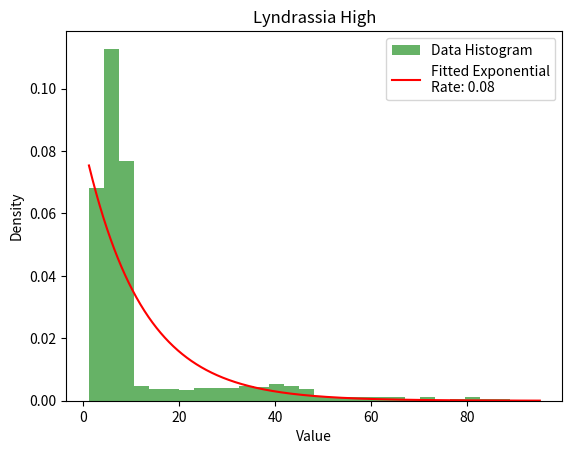

This chart was generated by the following Python code:
import numpy as np
import matplotlib.pyplot as plt
import scipy.stats as stats

# Paste your new data here
data = [
    3.5,3.2,38.9,3.4,3.4,46,14.3,7.4,9.4,40.7,7.2,10.3,1.5,17.6,6.3,6.1,83.1,37,4.1,5.9,7.2,9.3,8.1,65.2,5.2,1.7,3.9,42.2,5.5,32.1,21.5,4,7.4,40.3,9.2,38.6,28.4,45,3.2,3.5,9.3,3.1,78.6,25.1,3.4,3.1,8.2,40.2,3.3,3.4,11,6.3,22.5,9.3,6.1,3.3,3.5,11.9,4,5.3,5,5.8,5.3,9.5,4.2,82.5,3.6,7,3,8.9,38.8,5.5,23.5,4.2,5.5,8.7,7.2,4,4.8,15.4,5.1,27,7,8.1,8.5,3.9,3.4,5,7.8,7,25.2,3.6,8.2,8.4,5.1,6.5,6.3,2.9,7.5,27.9,8.6,7.9,39.7,37.6,5.7,44.2,4.9,57.3,6.6,30.6,7.4,3.9,5.6,3.3,31.7,20.3,7.6,6,34.3,3.4,57.3,5.3,11,6.1,7.1,9.5,5.9,4.4,7.5,3.9,5.4,12.9,7.8,4.8,3.5,7.7,7.5,4.7,7.2,1.2,9,38.4,8.5,5.8,23,3.3,41.5,2.8,3.7,6,5.4,43.9,6.7,9.2,5.4,35.1,35.1,39.4,29.3,8.8,5,3.7,3.5,8.1,4.6,3.2,5.9,6.9,4.6,30.1,2.9,7.8,6,3.9,28.5,7.4,2.9,6.6,7.9,4.7,3.9,66.4,41.4,3.3,67.2,1.8,83.5,27.6,17.5,8.1,33.2,5.2,4.8,7.2,6.4,31.2,8.5,7.8,5.6,8.4,9.5,26.7,8.3,7.3,7.9,6.9,46.9,5.7,39.9,5.2,6.4,8.6,4.6,4.2,25.9,16.9,3.1,6.2,11.6,15.6,50.1,3.7,8,3.5,7.6,59.7,3.9,4.3,3.3,8.8,3.7,4.7,8.5,9.3,7.2,6.5,7.5,5.9,5.2,5.9,6.6,9,33.9,62.2,59.7,9.4,5.1,17.1,7.1,7.6,9.2,7.4,5.7,6.7,8.2,4,8.6,62.9,15.8,35.9,78.7,7.1,26.4,42,6,9,3.9,5.4,2.9,72.1,4.7,88.8,6.1,63.3,8.7,3.6,3.9,31.9,4.6,7.1,3.9,7.2,6.8,6.6,4,9.4,4.1,9,3.8,54.7,3.3,5.7,7.4,5.2,8.7,3.7,3.9,33,6.6,6.5,5.7,7.7,4.8,7.7,5.9,5.7,3.8,3.8,4.3,7.4,29.8,5.4,5.5,19.2,4.7,8.5,6.2,9.4,25.6,8,9.2,9.3,4.5,13.4,3.3,16.8,32.9,27.2,5.6,3.5,7.9,13.7,4.8,6.3,7.6,44.5,6.9,7.6,6,4.1,6.2,3.4,7.5,4.1,3.3,38.2,5.2,4.7,3.5,4.1,8.9,8,8.9,49.3,6.9,3.1,33.8,1.3,26.2,6.9,6.6,16,4.8,19.3,9.5,8.9,5,34.6,4.7,7.4,7.6,30.5,15.8,6.9,5.4,6.7,4.5,8.3,9.1,2.9,82.2,9.4,6.3,9.2,60.5,7.8,6.7,8.9,6.5,8.1,3.7,7.5,5.6,3.7,6.1,5.3,8.2,7.8,7.2,47.4,19.7,6.3,5.6,4.2,4.3,8.7,8.5,3.8,7.6,6,8,3,5,6.8,4.8,4.1,8.5,7.9,7.6,24.1,9.3,3.8,3,9.5,6.5,4.1,14.3,8.6,4.9,8.6,5,9.5,4,6.5,7.1,2.9,5.3,32.3,3.6,3.7,8.4,3.1,7.9,3.6,8.5,7.2,9.5,7.8,8.3,4.5,12.4,6.7,9,4.7,9.1,7.9,19.8,9.5,4.4,4.2,5.3,3.4,4.3,6.1,5.6,3.5,9.4,6.6,7.1,3.3,4.2,3.6,6.3,9.2,4.3,26.3,3.2,4.4,8.5,5.9,23.1,6.5,53.4,8.1,3.4,3.2,4.4,8,29.3,3.7,71.2,5.7,4.5,8.5,26.2,8.2,7,7.8,8,11.8,8.8,6.4,4.8,8.7,1.2,5.1,9.1,4.3,6.7,6.3,39.1,6.5,5.7,3.1,6.3,6.4,6.8,7.2,12.7,3.6,4.8,4.7,9.1,29,9.5,6.2,3.3,3.6,8.5,6,4.3,4.3,3.1,47.1,43.6,3.2,3.1,7.8,34.1,5.1,86.6,3.3,3,4.3,10.3,3.9,8.8,8.8,4.3,3.6,48.7,6.1,7.6,3.8,3.9,5.4,28.8,7.1,4.9,9.3,8.4,7,5.8,3,5.9,6.1,80.4,6.2,6.1,6.4,9.1,16,2.9,33.4,9.2,4,7.5,3,8.2,8.8,5.1,7.1,33.6,5.7,3.8,7.8,3.2,6.2,6.9,9.2,4.1,7.5,5,3.5,5.8,7.9,5.4,7,44.7,4.7,4.4,5.8,38,5.8,4.1,4.3,8.3,9.1,3,8,6.9,5,2,4.9,7.2,3.4,5.5,4.3,6.9,4.6,28.8,11.3,3.9,6.2,5.7,3.3,3.7,9.2,4.8,5.9,47.3,19.9,38.4,40.4,3.3,3.6,7.3,5.6,44.4,8.5,4.6,3.9,4,71.2,5.9,7.1,7.1,7.1,7.2,3.7,4.8,4.5,7,34.7,8.1,13.6,8.6,6.4,7.5,2.9,8.3,7,3.4,46.9,3.4,6,6.6,5.2,11.4,2.9,9.3,41.1,6.7,6.1,34.7,3.6,52.4,4.8,8.9,7.1,4.9,3.3,6.6,9,7.9,18.3,8.4,3.1,9.5,4.4,8.7,7.5,3.8,8.1,3.2,8.5,7.4,40.8,7.3,7.3,3.4,7.3,7.6,49.8,3.3,45.3,12.6,45.1,4.5,9.2,7.1,6.5,9.1,8.1,43.1,8.3,5,5,20.8,6,45.6,55.8,2.9,5,7.3,6.5,4.3,8.6,4.8,7.3,4.5,9.4,6.9,8.4,22.8,38.6,8.3,6.6,25.9,8.1,4.7,16.5,4.7,5.6,5.9,7.5,3.1,7.9,36.4,5.9,7.1,13,18.5,4.1,1.8,3,4.8,39.8,2.9,3,49.5,7.6,3.9,5.4,7.8,33.7,31.6,4.8,28.5,7,3,5.5,37.2,5.5,3.9,7,6.6,8.2,9.3,6.5,5.9,5.9,39.8,21,8.4,5.2,6.3,3.8,29.9,9,23.9,3.2,37,6.4,6.1,7.3,5.5,7.2,41.8,6.6,6.7,4.9,8.8,37.2,8.3,19.6,3,4.2,8.2,2.9,8,3.3,9.5,6.3,8.5,5.2,4,6.6,6.7,6.6,5.7,5.1,4.3,7.2,4,7.7,4.9,6.5,6.1,8.2,3.5,3.9,8.9,45.9,33.3,2.9,2.9,4.6,8.2,4.8,7.5,4.6,9,25.5,9.2,5.4,7.6,7.8,4.1,9,4.3,5.7,9.4,22.2,5.2,7.2,3.2,6.5,7.9,3.1,3.4,3.1,3.1,9.4,4.1,5.2,4.3,3.6,39.2,4.7,5.2,44.9,8.3,8.1,4.8,95.1,4.8,4.5,6.9,6.4,4.2,8.4,9.2,8.4,9.1,8.4,8.4,6.3,8.1,3.1,6.3,25.7,17.5,24,7.6,3.9,9.3,3.9,5.8,6,43.3,7.9,4.8,6.1,8.3,35.1,5.5,5.2,8.3,6,8.1,6.7,9.5,20.5,8.9,8.1,8.6,2.9,3,9.9,9.3,3.5,5.9,3.1,5.7,4.4,9.3,9.4,19.1,6.2,3.6,4.2,5.7,6.2,4.4,7.8,2.9,7,8.9,6.9,32.9,8.3,8.6,5,6.3,5,8.7,9,44.2,8.5,68.7,42.8,6.4,5.7,3.6,31.7,3.5,7.7,5,3.9,31.8,5.5,3.9,5.6,80.1,10,3.6,5.7,7.8,8.4,5.4,31.4,9.3,4.6,7.5,3.3,8,7,8.7,4.2,9.1,8,6.4,6.7,8.3,5.2,5.3,7.3,3.4,16.4,60.8,4.6,4.8,8.4,8.5,9.3,3.2,6.4,7.8,3.1,3.3,5.5,4.8,7.3,6.9,7.1,6.3,7.8,9.3,3.5,8.4,4.7,3.7,8,71.3,6.9,5.2,3.3,66.7,3.3,24.8,7.8,7.8,7.3,5,4.5,8.5,89.1,14.3,66.6,46.5,7.4,8.9,4.7,6.9,8.2,3.3,8.6,8.2,7.7,40.5,4.8,6.9,4.3,8.2,1.9,8.8,44.7,4.3,31.7,7,6.9,8.7,4.1,12,3.7,6.4,16.8,5.1,9,5.8,3.7,5.9,7.5,8.7,6,3.4,8,3.3,8.8,3.8,6.2,7.3,8,5.3,8,5.5,4.8,5.1,58.5,7.7,3.3,4.7,6.3,6.7,22.7,37.1,8.9,6.9,37.2,4.3,8.6,52,6.3,3.3,45.2,5,3.7,4.1,8.8,12.5,3.6,9.4,8.7,4.9,6,3.5,7.2,8.5,26,4.5,3.4,6.7,6.6,8.7,5.5,7.8,15.6,7.4,3.4,7.1,3.6,6.3,8,7.2,8.4,44.5,8.4,7.3,7.2,4.6,36.2,21.9,1.9,4.7,7.1,5.2,3.7,5.5,45.2,5.3,5.2,6.6,7.1,9.5,5.5,3.7,5.1,48.1,9.4,8.3,4.3,3.4,41.8,4.1,3.3,3.1,8.2,22.3,7.5,7.4,9.2,3.8,6.8,4.5,5.2,4.9,5.7,5.9,8.7,3.1,9.2,5.2,7.9,3.4,7.2,6.7,5.7,9.5,43.6,8.1,6.5,4.7,1.5,8.1,3.2,7.6
]

# Fit an Exponential distribution to the data
mean_data = np.mean(data)
var_data = np.var(data)

# For Exponential distribution, the rate (λ) is the inverse of the mean
rate = 1 / mean_data

# Generate a range of values for plotting the PDF
x = np.linspace(min(data), max(data), 1000)
pdf_fitted = stats.expon.pdf(x, scale=1/rate)

# Plot the histogram and fitted distribution
plt.hist(data, bins=30, density=True, alpha=0.6, color='g', label='Data Histogram')
plt.plot(x, pdf_fitted, 'r-', label=f'Fitted Exponential\nRate: {rate:.2f}')
plt.xlabel('Value')
plt.ylabel('Density')
plt.title('Lyndrassia High')
plt.legend()
plt.show()

# Print the rate (λ) parameter
print(f'Fitted Exponential Parameter: Rate={rate:.2f}')
